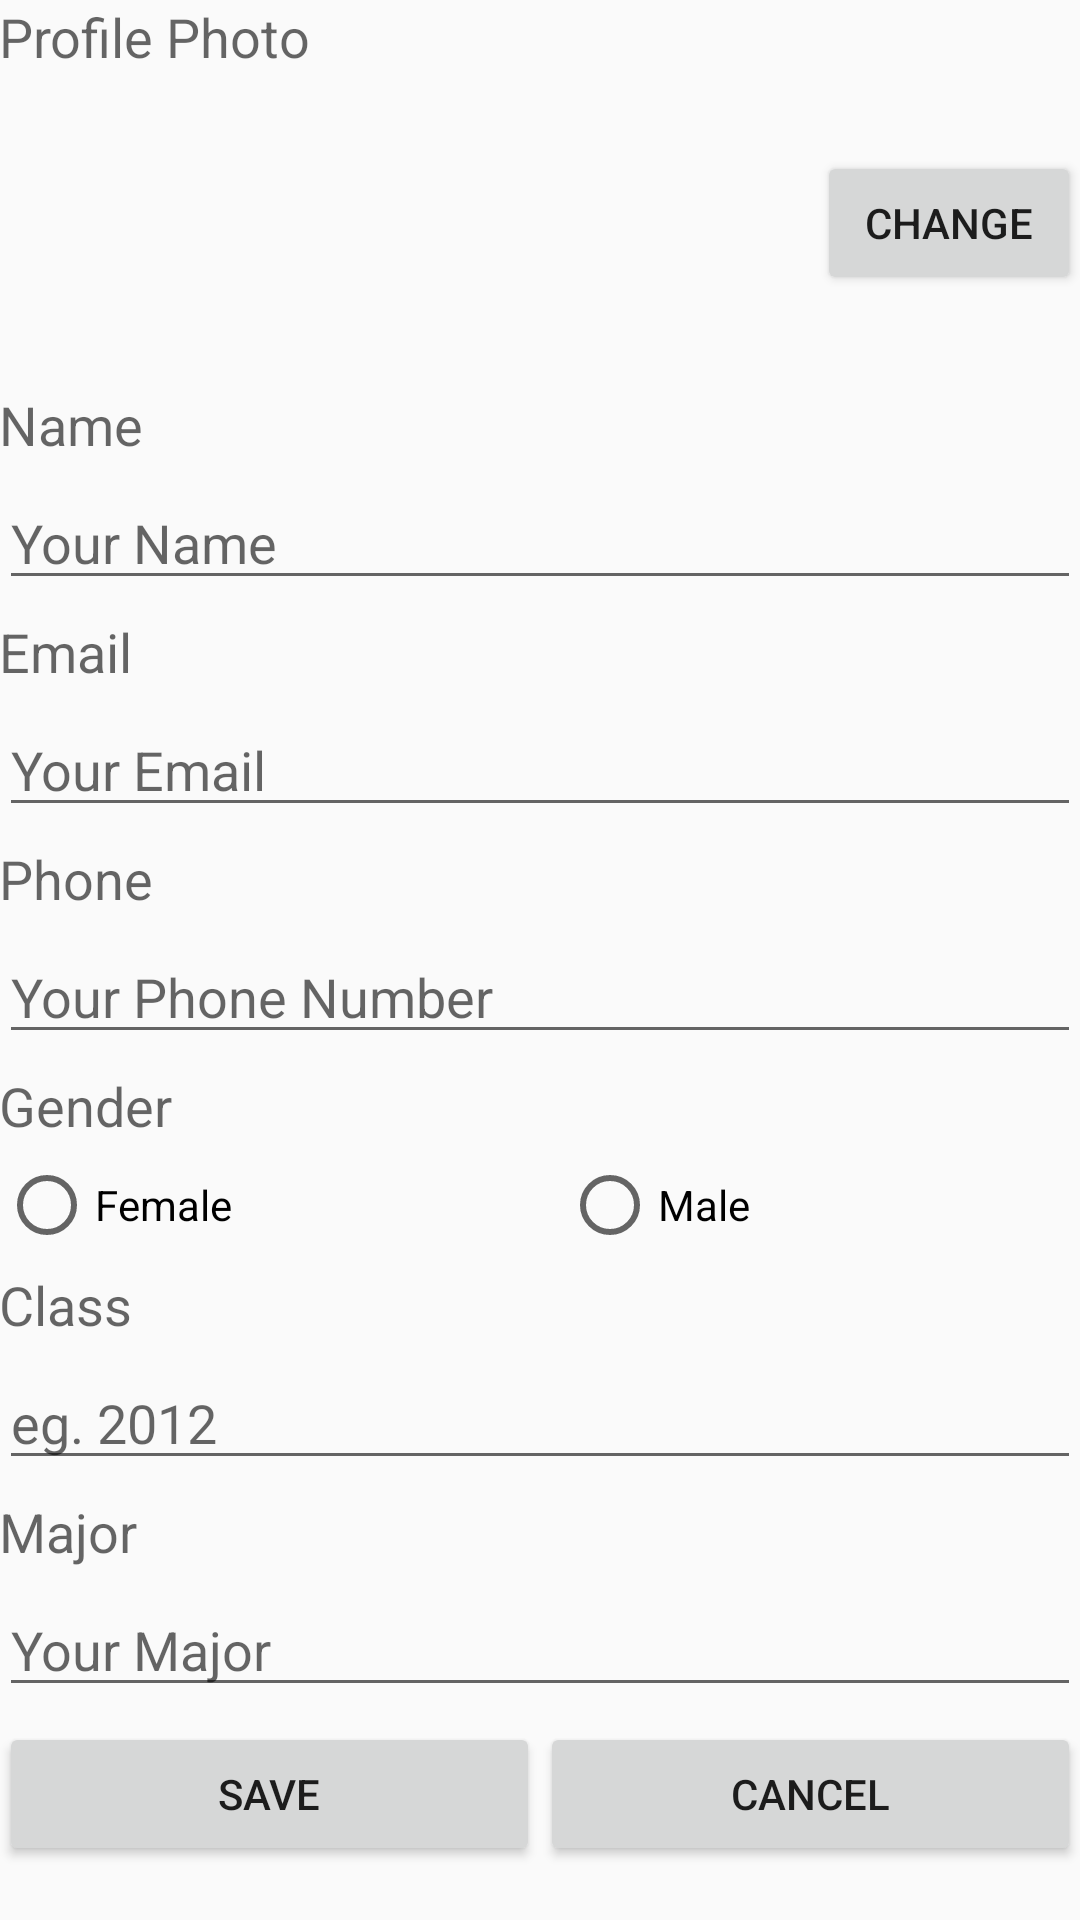

Android layout source for this screen:
<!-- AndroidManifest.xml: application theme AppTheme -->
<!-- res/layout/activity_profile.xml -->
<?xml version="1.0" encoding="utf-8"?>
<LinearLayout xmlns:android="http://schemas.android.com/apk/res/android"
    xmlns:tools="http://schemas.android.com/tools"
    android:layout_width="match_parent"
    android:layout_height="match_parent"
    android:paddingBottom="@dimen/activity_vertical_margin"
    android:paddingLeft="@dimen/activity_horizontal_margin"
    android:paddingRight="@dimen/activity_horizontal_margin"
    android:paddingTop="@dimen/activity_vertical_margin"
    tools:context="edu.dartmouth.cs.reshmi.myruns1.ProfileActivity">

    <ScrollView
        android:layout_width="match_parent"
        android:layout_height="match_parent"
        android:id="@+id/scrollView" >

        <LinearLayout
            android:orientation="vertical"
            android:layout_width="match_parent"
            android:layout_height="match_parent">


            <TextView
                android:layout_width="wrap_content"
                android:layout_height="wrap_content"
                android:textAppearance="?android:attr/textAppearanceMedium"
                android:text="@string/profile_photo"
                android:id="@+id/textView7" />

            <LinearLayout
                android:orientation="horizontal"
                android:layout_width="match_parent"
                android:layout_height="match_parent">

                <ImageView
                    android:layout_width="wrap_content"
                    android:layout_height="100dp"
                    android:layout_weight="1"
                    android:id="@+id/imageView"
                    android:focusable="true"
                    android:focusableInTouchMode="true"/>

                <Button
                    android:layout_width="wrap_content"
                    android:layout_height="wrap_content"
                    android:text="@string/change"
                    android:layout_gravity="center_vertical"
                    android:id="@+id/button3" />
            </LinearLayout>

            <TextView
                android:layout_width="wrap_content"
                android:layout_height="wrap_content"
                android:layout_marginTop="5dp"
                android:textAppearance="?android:attr/textAppearanceMedium"
                android:text="@string/name"
                android:id="@+id/textView" />

            <EditText
                android:layout_width="match_parent"
                android:layout_height="wrap_content"
                android:layout_marginTop="5dp"
                android:inputType="textPersonName"
                android:hint="Your Name"
                android:ems="10"
                android:id="@+id/editText" />

            <TextView
                android:layout_width="wrap_content"
                android:layout_height="wrap_content"
                android:layout_marginTop="5dp"
                android:textAppearance="?android:attr/textAppearanceMedium"
                android:text="@string/email"
                android:id="@+id/textView2" />

            <EditText
                android:layout_width="match_parent"
                android:layout_height="wrap_content"
                android:layout_marginTop="5dp"
                android:inputType="textEmailAddress"
                android:hint="Your Email"
                android:ems="10"
                android:id="@+id/editText2" />

            <TextView
                android:layout_width="wrap_content"
                android:layout_height="wrap_content"
                android:layout_marginTop="5dp"
                android:textAppearance="?android:attr/textAppearanceMedium"
                android:text="@string/phone"
                android:id="@+id/textView3" />

            <EditText
                android:layout_width="match_parent"
                android:layout_height="wrap_content"
                android:layout_marginTop="5dp"
                android:inputType="phone"
                android:hint="Your Phone Number"
                android:ems="10"
                android:id="@+id/editText3" />

            <TextView
                android:layout_width="wrap_content"
                android:layout_height="wrap_content"
                android:layout_marginTop="5dp"
                android:textAppearance="?android:attr/textAppearanceMedium"
                android:text="@string/gender"
                android:id="@+id/textView4" />

            <RadioGroup
                android:layout_width="match_parent"
                android:layout_height="match_parent"
                android:layout_marginTop="5dp"
                android:id="@+id/radioGroup"
                android:orientation="horizontal">

                <RadioButton
                    android:layout_width="wrap_content"
                    android:layout_height="wrap_content"
                    android:text="@string/female"
                    android:layout_weight="1"
                    android:id="@+id/radioButton" />

                <RadioButton
                    android:layout_width="wrap_content"
                    android:layout_height="wrap_content"
                    android:text="@string/male"
                    android:layout_weight="1"
                    android:id="@+id/radioButton2" />
            </RadioGroup>

            <TextView
                android:layout_width="wrap_content"
                android:layout_height="wrap_content"
                android:layout_marginTop="5dp"
                android:textAppearance="?android:attr/textAppearanceMedium"
                android:text="@string/class_name"
                android:id="@+id/textView5" />

            <EditText
                android:layout_width="match_parent"
                android:layout_height="wrap_content"
                android:inputType="numberDecimal"
                android:layout_marginTop="5dp"
                android:hint="eg. 2012"
                android:ems="10"
                android:id="@+id/editText4" />

            <TextView
                android:layout_width="wrap_content"
                android:layout_height="wrap_content"
                android:layout_marginTop="5dp"
                android:textAppearance="?android:attr/textAppearanceMedium"
                android:text="@string/major"
                android:id="@+id/textView6" />

            <EditText
                android:layout_width="match_parent"
                android:layout_height="wrap_content"
                android:layout_marginTop="5dp"
                android:inputType="textPersonName"
                android:hint="Your Major"
                android:ems="10"
                android:id="@+id/editText5" />

            <LinearLayout
                android:orientation="horizontal"
                android:layout_width="match_parent"
                android:layout_marginTop="5dp"
                android:layout_height="match_parent">

                <Button
                    android:layout_width="wrap_content"
                    android:layout_height="wrap_content"
                    android:text="@string/save"
                    android:layout_weight="1"
                    android:id="@+id/button" />

                <Button
                    android:layout_width="wrap_content"
                    android:layout_height="wrap_content"
                    android:text="@string/cancel"
                    android:layout_weight="1"
                    android:id="@+id/button2" />
            </LinearLayout>
        </LinearLayout>
    </ScrollView>
</LinearLayout>
<!-- resources referenced by this layout -->
<resources>
  <string name="cancel">Cancel</string>
  <string name="change">Change</string>
  <string name="class_name">Class</string>
  <string name="email">Email</string>
  <string name="female">Female</string>
  <string name="gender">Gender</string>
  <string name="major">Major</string>
  <string name="male">Male</string>
  <string name="name">Name</string>
  <string name="phone">Phone</string>
  <string name="profile_photo">Profile Photo</string>
  <string name="save">Save</string>
  <style name="AppTheme" parent="@android:style/Theme.Material.Light">
          
  
      </style>
</resources>
